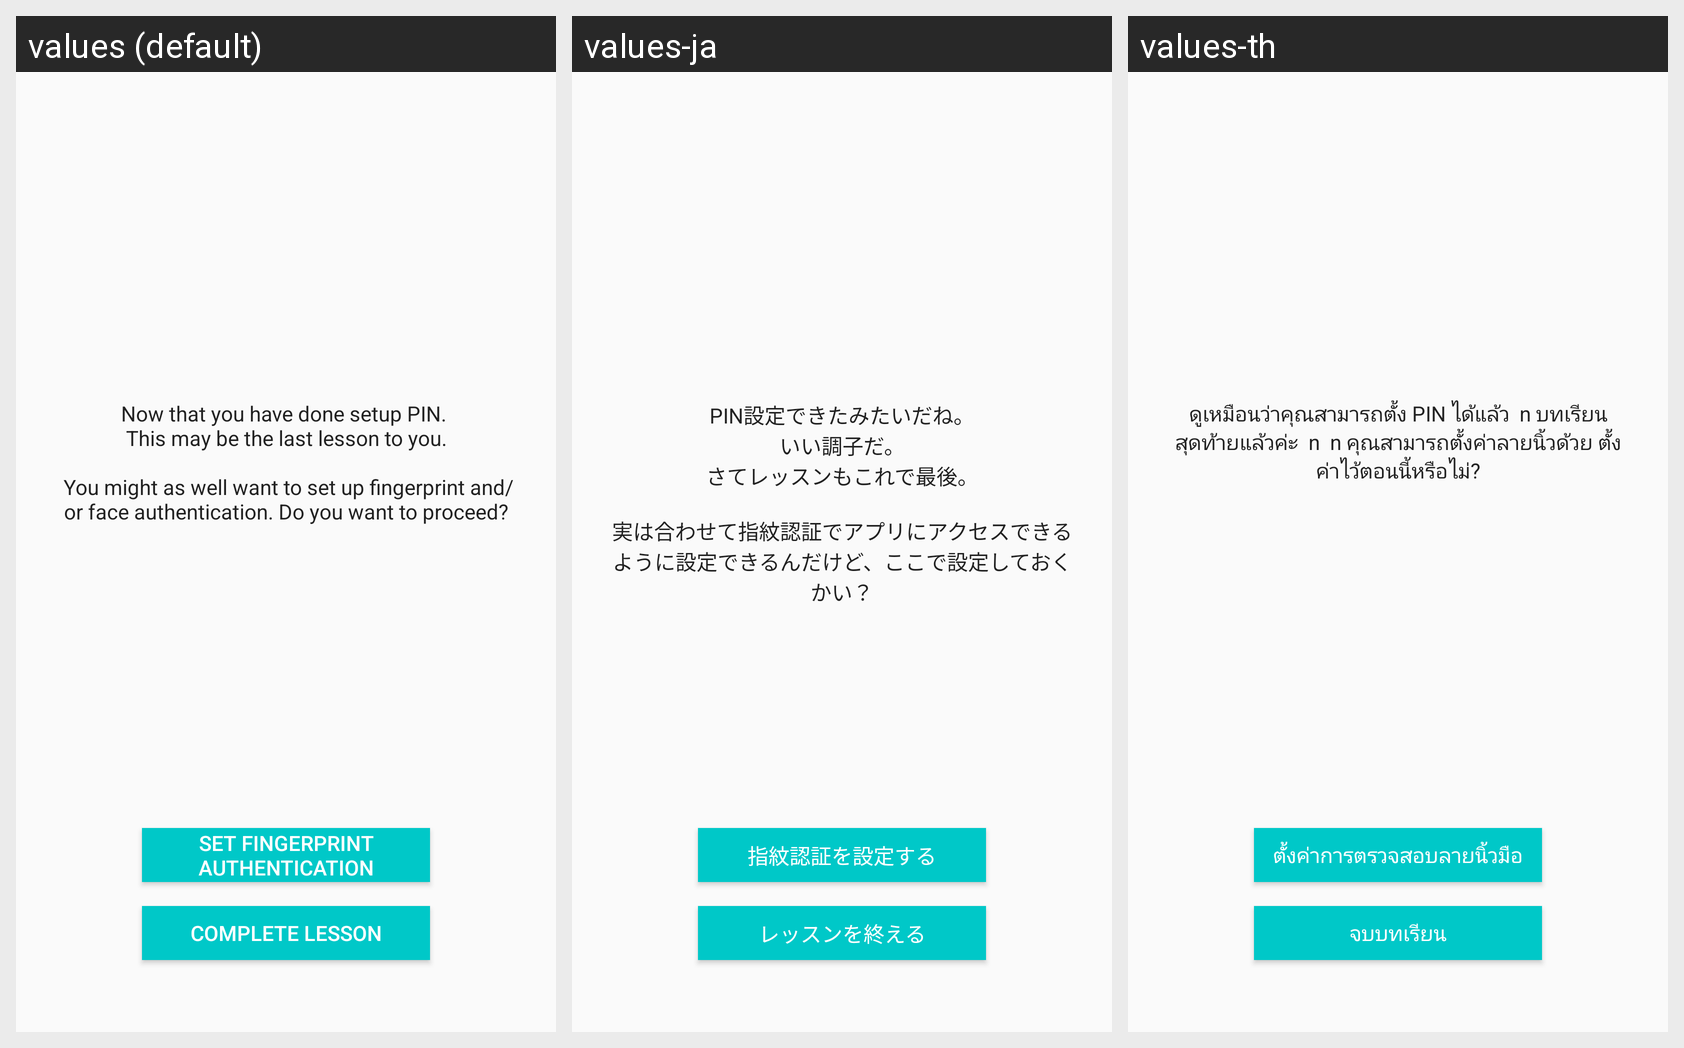

The same Android screen rendered under several of its app's locales, left to right. List the strings drawn on it with the default value and each locale's translation.
Android screen res/layout/fragment_completed_pin_code_setting.xml rendered under 3 locales, left to right: values (default), values-ja, values-th. Device: Nexus 5 (rendered at 1080×1920; each locale shown at half size, 540×960, under a caption strip naming it); theme AppTheme.
Strings drawn on this screen, with the default value and each locale's value (text and hints the layout hard-codes, and strings that could not be matched under every locale, appear in the picture but are not listed):

pin_code_setting_end_fragment_description
  values: Now that you have done setup PIN. 
       This may be the last lesson to you. 
      
       You might as well want to set up fingerprint and/or face authentication. Do you want to proceed?
  values-ja: PIN設定できたみたいだね。
      いい調子だ。
      さてレッスンもこれで最後。
      
      実は合わせて指紋認証でアプリにアクセスできるように設定できるんだけど、ここで設定しておくかい？
  values-th: ดูเหมือนว่าคุณสามารถตั้ง PIN ได้แล้ว  n บทเรียนสุดท้ายแล้วค่ะ  n  n คุณสามารถตั้งค่าลายนิ้วด้วย ตั้งค่าไว้ตอนนี้หรือไม่?

pin_code_setting_end_fragment_button_finger
  values: Set fingerprint authentication
  values-ja: 指紋認証を設定する
  values-th: ตั้งค่าการตรวจสอบลายนิ้วมือ

pin_code_setting_end_fragment_button_end
  values: Complete Lesson
  values-ja: レッスンを終える
  values-th: จบบทเรียน
